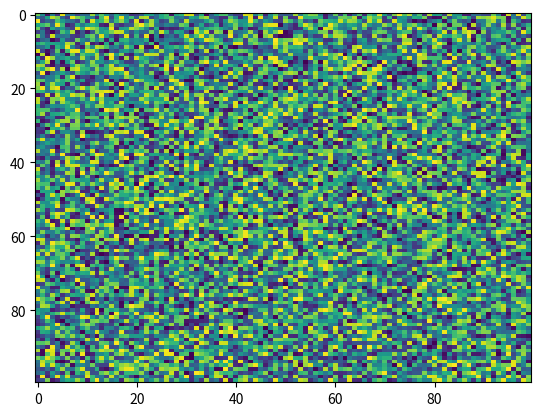

Source code (Python):
import matplotlib.pyplot as plt
import numpy as np
X = np.random.rand(100, 100)
plt.imshow(X, 'viridis', None, extent=None, filternorm=True, origin='upper', aspect='auto', interpolation='nearest', alpha=None, vmin=None, vmax=None, interpolation_stage=None)
